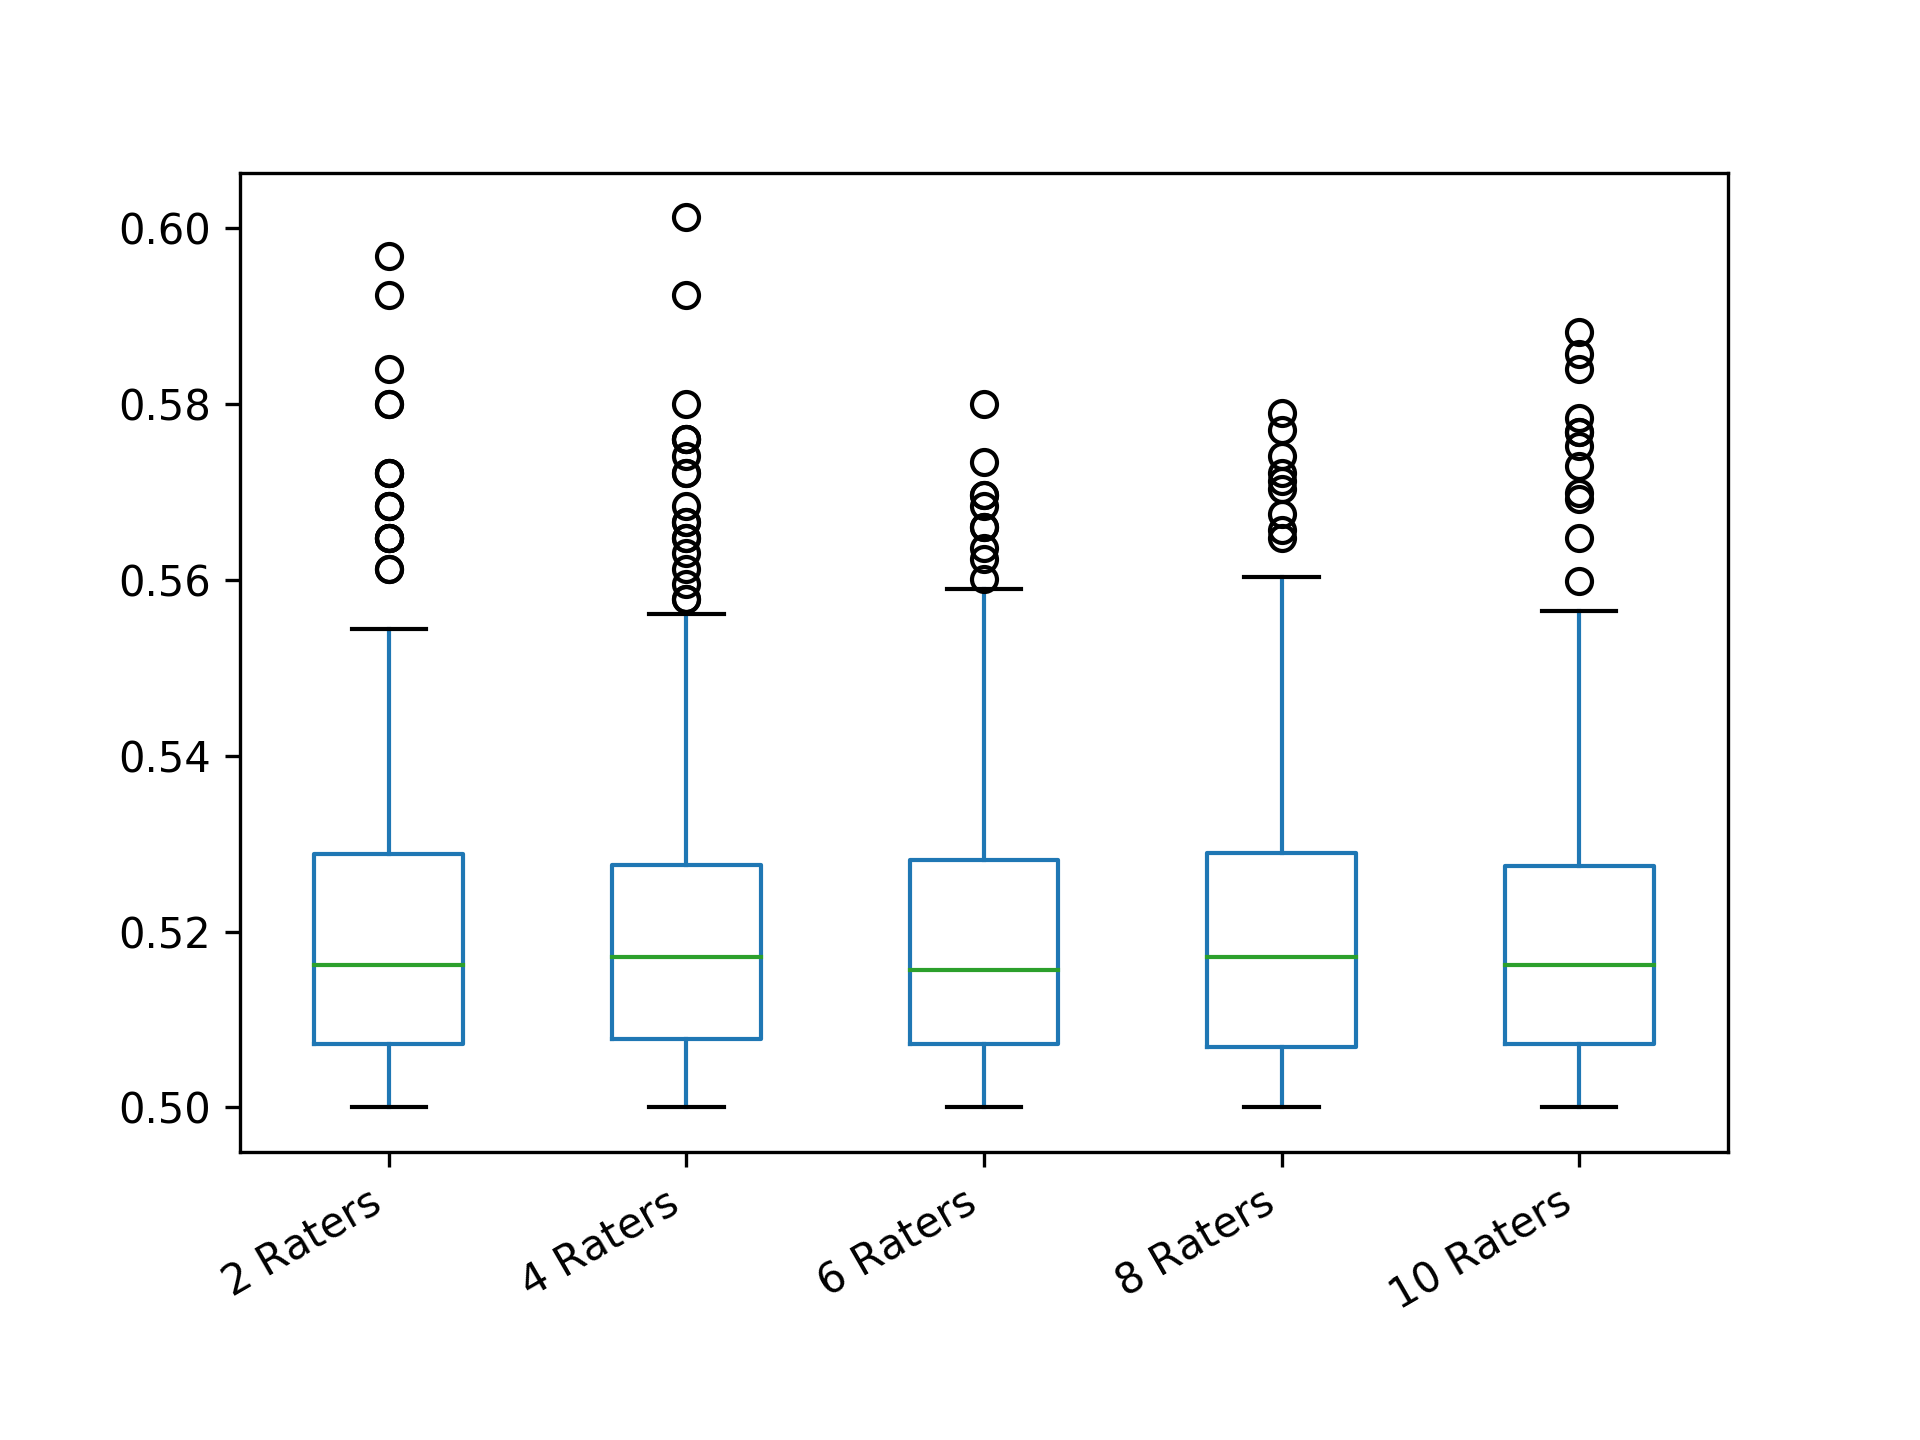

The table this chart was drawn from, first rows:
2 Raters; 4 Raters; 6 Raters; 8 Raters; 10 Raters
0.5312; 0.5253; 0.5047; 0.5364; 0.5264
0.5002; 0.521; 0.5321; 0.5048; 0.5122
0.5221; 0.5221; 0.5047; 0.5181; 0.511
0.504; 0.5128; 0.5347; 0.5045; 0.5328
0.5685; 0.5406; 0.5103; 0.5306; 0.5204
0.5144; 0.5004; 0.5089; 0.5282; 0.5009
0.5; 0.5325; 0.5249; 0.52; 0.5293
0.5392; 0.52; 0.5296; 0.5066; 0.5119
0.5144; 0.5036; 0.5064; 0.5162; 0.5112
0.5128; 0.5181; 0.5312; 0.5075; 0.5035
0.5264; 0.5435; 0.5383; 0.5221; 0.5303
0.5288; 0.5078; 0.5024; 0.5358; 0.5323
0.5162; 0.5171; 0.5364; 0.5536; 0.5753
0.5288; 0.53; 0.5001; 0.5578; 0.5278
0.5084; 0.5578; 0.5123; 0.5007; 0.5141
0.5242; 0.5312; 0.5047; 0.5237; 0.5116
0.5128; 0.5072; 0.5064; 0.527; 0.5074
0.5481; 0.512; 0.5193; 0.5091; 0.5077
0.506; 0.5144; 0.5044; 0.5124; 0.526
0.5112; 0.5098; 0.5168; 0.5231; 0.5233
0.5162; 0.5012; 0.5128; 0.5021; 0.5238
0.5072; 0.5221; 0.5181; 0.521; 0.5283
0.5084; 0.5264; 0.5024; 0.545; 0.5225
0.5242; 0.5578; 0.5072; 0.5185; 0.5063
0.5128; 0.5024; 0.5064; 0.5084; 0.5054
0.5032; 0.5091; 0.5084; 0.5587; 0.5415
0.5002; 0.5242; 0.528; 0.5221; 0.5112
0.5; 0.5481; 0.5421; 0.5215; 0.5392
0.5181; 0.5378; 0.5512; 0.5069; 0.5067
0.5098; 0.5253; 0.5103; 0.5002; 0.5169
0.5; 0.5004; 0.5076; 0.5105; 0.5298
0.5072; 0.5105; 0.5072; 0.5345; 0.5456
0.5002; 0.5925; 0.5272; 0.5038; 0.5141
0.5128; 0.5276; 0.5264; 0.5072; 0.5077
0.5242; 0.5378; 0.5089; 0.5413; 0.5112
0.5288; 0.5006; 0.5411; 0.5128; 0.5221
0.5112; 0.52; 0.5098; 0.5084; 0.5004
0.52; 0.512; 0.515; 0.5075; 0.5008
0.5024; 0.5055; 0.528; 0.5253; 0.5506
0.5392; 0.5242; 0.5089; 0.5026; 0.5177
0.5544; 0.5084; 0.5027; 0.5648; 0.5017
0.5221; 0.5084; 0.5207; 0.519; 0.5212
0.5004; 0.5338; 0.5047; 0.5657; 0.5065
0.5008; 0.5666; 0.5118; 0.5003; 0.5119
0.5512; 0.5253; 0.5321; 0.5; 0.5288
0.5144; 0.506; 0.5534; 0.5048; 0.5119
0.5072; 0.5055; 0.5011; 0.506; 0.5328
0.5312; 0.5066; 0.5228; 0.5481; 0.5506
0.5162; 0.5544; 0.5181; 0.504; 0.5072
0.52; 0.5036; 0.5089; 0.519; 0.5246
0.52; 0.6012; 0.5338; 0.5215; 0.5084
0.5221; 0.5136; 0.5272; 0.5319; 0.5092
0.5162; 0.512; 0.5128; 0.5325; 0.5312
0.5072; 0.519; 0.545; 0.5413; 0.5293
0.5128; 0.5264; 0.5249; 0.5288; 0.5338
0.5312; 0.5105; 0.5022; 0.5158; 0.5181
0.5084; 0.5084; 0.5162; 0.5221; 0.5381
0.52; 0.5392; 0.5076; 0.5084; 0.5016
0.5008; 0.5351; 0.5123; 0.5048; 0.5003
0.5338; 0.5091; 0.504; 0.505; 0.5022
... 240 more rows
